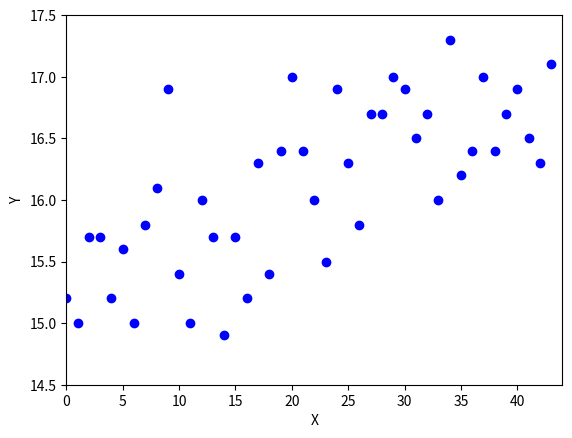

Here is the Python script that generated this plot:
#!/usr/bin/env python
# -*- coding: utf-8 -*-

import math
import numpy as np
import matplotlib.pyplot as plt

def split_array(data):
    v1 = []
    v2 = []
    for x, y in data:
        v1.append(x)
        v2.append(y)
    return v1, v2

def correlation(data):
    n = len(data)
    xm = 0.0
    ym = 0.0
    for x, y in data:
        xm += x
        ym += y
    xm /= n
    ym /= n
    sx2 = 0.0
    sy2 = 0.0
    sxy = 0.0
    for x, y in data:
        sx2 += (x - xm) ** 2
        sy2 += (y - ym) ** 2
        sxy += (x - xm) * (y - ym)
    return sxy / math.sqrt(sx2 * sy2)

def correlation2(data):
    xm = 0.0
    ym = 0.0
    sx2 = 0.0
    sy2 = 0.0
    sxy = 0.0
    i = 0
    for x, y in data:
        i += 1
        x -= xm
        xm += x / i
        sx2 += (i - 1) * x * x / i
        y -= ym
        ym += y / i
        sy2 += (i - 1) * y * y / i
        sxy += (i - 1) * x * y / i
    return sxy / math.sqrt(sx2 * sy2)

def rank_correlation(data):
    n = len(data)
    d = 0
    for x, y in data:
        d += (x - y) ** 2
    return 1.0 - 6.0 * d / (n ** 3 - n)

def regression(data):
    n = len(data)
    xm = 0.0
    ym = 0.0
    for x, y in data:
        xm += x
        ym += y
    xm /= n
    ym /= n
    sx2 = 0.0
    sxy = 0.0
    for x, y in data:
        sx2 += (x - xm) ** 2
        sxy += (x - xm) * (y - ym)
    a = sxy / sx2
    return a, ym - a * xm

def regression2(data):
    xm = 0.0
    ym = 0.0
    sx2 = 0.0
    sxy = 0.0
    i = 0
    for x, y in data:
        i += 1
        x -= xm
        xm += x / i
        sx2 += (i - 1) * x * x / i
        y -= ym
        ym += y / i
        sxy += (i - 1) * x * y / i
    a = sxy / sx2
    return a, ym - a * xm

# 強い正の相関
rank1 = [
    (1, 2), (2, 1), (3, 3), (4, 4),
    (5, 5), (6, 7), (7, 6), (8, 8),
    (9, 9), (10, 11), (11, 10), (12, 13),
    (13, 18), (14, 12), (15, 23), (16, 14),
    (17, 19), (18, 16), (19, 20), (20, 15),
    (21, 17), (22, 21), (23, 25), (24, 24),
    (25, 22), (26, 27), (27, 26), (28, 29),
    (29, 28), (30, 30)
]

# 弱い正の相関
rank2 = [
    (1, 2), (2, 4), (3, 18), (4, 23),
    (5, 7), (6, 5), (7, 19), (8, 11),
    (9, 3), (10, 13), (11, 20), (12, 25),
    (13, 6), (14, 29), (15, 1), (16, 10),
    (17, 12), (18, 24), (19, 30), (20, 16),
    (21, 21), (22, 26), (23, 14), (24, 15),
    (25, 9), (26, 27), (27, 8), (28, 28),
    (29, 17), (30, 22)
]

# 強い負の相関
rank3 = [
    (1, 30), (2, 29), (3, 26), (4, 25),
    (5, 27), (6, 23), (7, 22), (8, 24),
    (9, 28), (10, 19), (11, 21), (12, 20),
    (13, 16), (14, 11), (15, 17), (16, 18),
    (17, 14), (18, 13), (19, 12), (20, 5),
    (21, 10), (22, 15), (23, 7), (24, 9),
    (25, 6), (26, 4), (27, 8), (28, 3),
    (29, 2), (30, 1)
]

# 弱い負の相関
rank4 = [
    (1, 27), (2, 25), (3, 19), (4, 20),
    (5, 1), (6, 21), (7, 10), (8, 18),
    (9, 22), (10, 24), (11, 30), (12, 16),
    (13, 17), (14, 4), (15, 26), (16, 14),
    (17, 5), (18, 28), (19, 12), (20, 13),
    (21, 23), (22, 6), (23, 29), (24, 11),
    (25, 9), (26, 3), (27, 15), (28, 8),
    (29, 7), (30, 2)
]

data1 = [
    (4.6, 5.5), (0.0, 1.7), (6.4, 7.2), (6.5, 8.3),
    (4.4, 5.7), (1.1, 1.1), (2.8, 4.1), (5.1, 6.7),
    (3.4, 5.0), (5.8, 6.6), (5.7, 6.3), (5.5, 5.6),
    (7.9, 8.7), (3.0, 3.6), (6.8, 8.2), (6.2, 6.2),
    (4.0, 5.0), (8.6, 9.5), (7.5, 8.9), (1.3, 2.6),
    (6.3, 7.4), (3.1, 5.0), (6.1, 8.2), (5.3, 6.6),
    (3.9, 5.1), (5.8, 7.0), (2.6, 3.5), (4.8, 6.3),
    (2.2, 2.9), (5.3, 6.9)
]

data2 = [
    (4.6, 5.2), (0.0, 7.6), (6.4, 5.6), (6.5, 10.1),
    (4.4, 8.0), (1.1, 0.0), (2.8, 6.5), (5.1, 10.2),
    (3.4, 10.4), (5.8, 5.3), (5.7, 3.3), (5.5, 0.0),
    (7.9, 7.0), (3.0, 0.5), (6.8, 10.4), (6.2, 0.0),
    (4.0, 4.7), (8.6, 8.7), (7.5, 10.7), (1.3, 4.8),
    (6.3, 8.1), (3.1, 10.7), (6.1, 17.9), (5.3, 9.0),
    (3.9, 7.6), (5.8, 9.5), (2.6, 2.8), (4.8, 10.2),
    (2.2, 0.0), (5.3, 10.8)
]

data3 = [
    (6.1, 3.7), (3.9, 7.5), (8.6, 1.7), (5.9, 3.9),
    (3.5, 5.5), (7.0, 2.4), (0.9, 9.8), (0.0, 10.2),
    (5.2, 4.2), (3.5, 6.5), (6.9, 3.2), (4.3, 5.9),
    (5.0, 5.9), (7.4, 3.3), (3.1, 6.6), (4.0, 6.2),
    (6.9, 2.9), (4.8, 5.0), (10.6, 0.0), (4.7, 4.3),
    (2.9, 7.6), (7.2, 2.2), (3.6, 6.0), (5.5, 4.3),
    (5.5, 4.5), (6.9, 3.2), (5.8, 3.6), (4.8, 4.6),
    (7.3, 2.5), (4.7, 5.4)
]

data4 = [
    (3.5, 10.2), (8.0, 0.0), (10.2, 3.0), (2.1, 10.8),
    (2.8, 7.2), (3.7, 2.1), (5.1, 2.2), (7.5, 0.2),
    (7.6, 4.6), (5.3, 0.3), (4.7, 6.0), (8.3, 5.4),
    (4.8, 4.7), (6.6, 2.2), (2.4, 10.0), (4.4, 5.6),
    (3.6, 9.3), (7.0, 3.0), (4.9, 3.1), (2.7, 4.4),
    (9.2, 7.3), (3.7, 7.8), (0.8, 1.0), (4.8, 10.0),
    (6.5, 1.1), (6.3, 0.9), (2.7, 4.9), (5.0, 3.9),
    (3.4, 10.5), (6.6, 6.7),
]

data = [
    (0, 15.6), (1, 15.0), (2, 15.8), (3, 16.1), (4, 16.9),
    (5, 15.4), (6, 15.0), (7, 16.0), (8, 15.7), (9, 14.9),
    (10, 15.7), (11, 15.2), (12, 16.3), (13, 15.4), (14, 16.4),
    (15, 17.0), (16, 16.4), (17, 16.0), (18, 15.5), (19, 16.9),
    (20, 16.3), (21, 15.8), (22, 16.7), (23, 16.7), (24, 17.0),
    (25, 16.9), (26, 16.5), (27, 16.7), (28, 16.0), (29, 17.3),
    (30, 16.2), (31, 16.4)
]

#data = data1

print(correlation(data))
print(correlation2(data))
print(rank_correlation(data))
print(regression(data))
print(regression2(data))
print(correlation(data))
print(regression(data))

v1, v2 = split_array(data)
print(v1)
print(v2)
print(np.corrcoef(v1, v2))

def plot2data(v1, v2, filename):
    plt.xlim(0, 44)
    plt.ylim(14.5, 17.5)

    def phi(x):
        return [1, x, x ** 2, x ** 3]

    def f(w, x):
        return np.dot(w, phi(x))

    PHI = np.array([phi(x) for x in v1])
    w = np.linalg.solve(np.dot(PHI.T, PHI), np.dot(PHI.T, v2))

    xlist = np.arange(0, 50, 0.1)
    ylist = [f(w, x) for x in xlist]
    #plt.plot(xlist, ylist, color="red")

    plt.xlabel('X')
    plt.ylabel('Y')
    plt.plot(v1, v2, 'o', color="blue")
    plt.savefig(filename)

v1 = [0, 1, 2, 3, 4, 5, 6, 7, 8, 9, 10, 11, 12, 13, 14, 15, 16, 17, 18, 19, 20, 21, 22,
      23, 24, 25, 26, 27, 28, 29, 30, 31, 32, 33, 34, 35, 36, 37, 38, 39, 40, 41, 42, 43]
v2 = [15.2, 15.0, 15.7, 15.7, 15.2, 15.6, 15.0, 15.8, 16.1, 16.9, 15.4, 15.0, 16.0, 15.7, 14.9, 15.7, 15.2, 16.3, 15.4, 16.4, 17.0, 16.4,
      16.0, 15.5, 16.9, 16.3, 15.8, 16.7, 16.7, 17.0, 16.9, 16.5, 16.7, 16.0, 17.3, 16.2, 16.4, 17.0, 16.4, 16.7, 16.9, 16.5, 16.3, 17.1]

print(v1)
print(v2)
print(len(v1))
print(len(v2))
print(np.corrcoef(v1, v2))
plot2data(v1, v2, "image.png")
